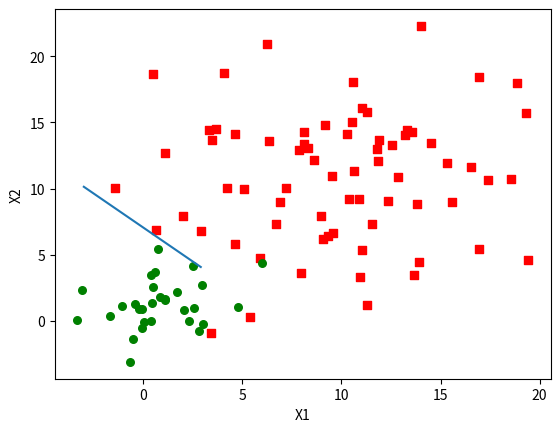

Generate this figure with matplotlib:
#梯度下降，加正则项
import numpy as np
import math
import matplotlib.pyplot as plt
import random
#W=sigma(X_i(Y-P(Y=1|X,W)))

#手工生成训练数据
pos_num=70
neg_num=30
number=pos_num+neg_num
step=2/number
ALPHA=0.005
LAMBDA=0.0001
dimension=2
e=0.005

testdata=list()
curvedata=list()

class Dot:
    def __init__(self,_x,_y):
        self.x=_x
        self.y=_y

for i in range(pos_num):
    Temp=5*np.random.randn(1,dimension) + 10    #~N(10,10)
    X=np.zeros(shape=(1,dimension+1))
    X[0,0]=1
    for j in range(dimension):
        X[0,j+1]=Temp[0,j]
    d=Dot(X,1)
    curvedata.append(d)
for i in range(neg_num):
    Temp=2*np.random.randn(1,dimension) + 1    #~N(1,2)
    X=np.zeros(shape=(1,dimension+1))
    X[0,0]=1
    for j in range(dimension):
        X[0,j+1]=Temp[0,j]
    d=Dot(X,0)
    curvedata.append(d)

#w0=1
dataMatrix = np.zeros(shape=(number,dimension+1))   #个数行，维度+1列
labelMatrix = np.zeros(shape=(number,1))    #个数行，一列
for i in range(number):
    labelMatrix[i,0]=curvedata[i].y
    for j in range(dimension+1):
        dataMatrix[i,j]=(curvedata[i].x)[0,j]

def sigmoid(x):
    return 1/(1+np.exp(-x))

W=np.ones(shape=(dimension+1,1))   #W is a vector

def grad(W):
    h = sigmoid(dataMatrix.dot(W))
    W= W - ALPHA * (dataMatrix.T).dot(h-labelMatrix)+LAMBDA*W    #维数+1行，一列。加上了正则项
    return W

def ifcontinue(W):
    W2=W
    W=grad(W)
    flag=False
    for i in range(dimension+1):
        if(abs(W2[i,0]-W[i,0])>e):
            flag=True
            break
    return flag

while(ifcontinue(W)):
    W=grad(W)
W=grad(W)

print(W)

def plotAll(W):
    xcord1 = []
    ycord1 = []
    xcord2 = []
    ycord2 = []
    for i in range(number):
        if labelMatrix[i] == 1:
            xcord1.append(dataMatrix[i][1])
            ycord1.append(dataMatrix[i][2])
        else:
            xcord2.append(dataMatrix[i][1])
            ycord2.append(dataMatrix[i][2])
    fig = plt.figure()
    ax = fig.add_subplot(111)
    ax.scatter(xcord1, ycord1,s=30, c='red', marker='s')  #正例
    ax.scatter(xcord2, ycord2, s=30, c='green')           #反例
    x = np.arange(-3, 3, 0.1)
    y = (-W[0, 0] - W[1, 0] * x) / W[2, 0]  #matix
    ax.plot(x, y)
    plt.xlabel('X1')
    plt.ylabel('X2')
    plt.show()

plotAll(W)
